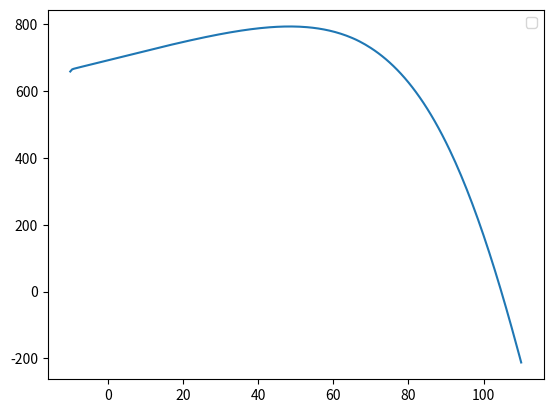

The matplotlib source for this figure:
#for 2.7 python
#calculation charackteristic for asyncronious motor
# [redacted]

from math import sqrt, cos, radians, copysign 
from matplotlib import pyplot

tip='4MTKF(H)200L6'  #Тип двигателя
pp=3                  #Число пар полюсов
u1n=220           #Номинальное фазное напряжение,В
f1n=50               #Номинальная частота,Гц
Pn=22000        #Номинальная мощность, Вт
nn=935            #Номинальная скорость,об/мин
I1n=51             #Номинальный ток статора,А 
kpdn=0.83       #Номинальный кпд
cosfi1n=0.79  #Номинальный cos fi1n
Mk=760           #Критический момент, Нм
Mp=706          #Пусковой момент,Нм
I1p=275          #Пусковой ток статора, A

r1=0.232        #Cопротивление активное фазной обмотки СТАТОРА,Ом
r2p=0.325     #Сопротивление активное приведенное фазной обмотки РОТОРА,Ом  
x1=0.285         #Сопротивление индуктивное фазной обмотки СТАТОРА,Ом
x2p=0.2844    #Сопротивление индуктивное приведенное фазной обмотки РОТОРА,Ом
Imn=26.3        #Ток намагничивания номинальный, А  

#Выбрать источник питания

In = 1            #Источник напряжения in=1
it = 0              #Источник тока it=1
dt = 0              #Динамическое торможение dt=1

#Задать параметры  источника питания

if (In==1):                #Источник напряжения in=1
   u1s=220          #Фазное напряжение в заданной точке, В
   f1=50                #Частота в заданной точке,Гц

if it==1:                #Источник тока it=1
   i1s=55           #Ток фазы статора в заданной точке, А
   f1=15              #Частота в заданной точке,Гц

if dt==1 and it==1:
   f1=0                  #Частота в заданной точке,Гц
   Ipost=100       #Постоянный ток статора для заданной точки, А
   kc=0.816        #Коэффициент схемы включения постоянного тока
   i1s=kc*Ipost   #Эквивалентный переменный ток фазы статора                     #для заданной точки, А  
    
#Добавочные сопротивления статора, Ом
R1d=0 
X1d=0
        
kot=0         #Коэффициент ПОС по активной составляющей тока статора:
                   # kot=1 - для компенсации скольжения s=sn 
      
krn=1         #При учете кривой намагничивания krn=1

         
#Расчетные данные двигателя
pi=3.1416
won=2*pi*f1n/pp #Номинальная синхронная скорость,рад/с
wn=nn/9.55      #Номинальная скорость,рад/с
Mn=Pn/wn        #Номинальный момент,Нм
sn=(won-wn)/won #Номинальное скольжение
Mko=Mk/Mn       #Критический момент, о.е.
Mpo=Mp/Mn       #Пусковой момент, о.е.
I1po=I1p/I1n    #Пусковой ток статора, о.е.
a1=r1/r2p
sk=sn*(Mko+sqrt((Mko**2-1)+2*a1*sn*(Mko-1))/(1-2*sn*a1*(Mko-1)))
Memn=2*Mk*(1+a1*sk)/(sn/sk+sk/sn+2*a1*sk) #Номинальный электромагнитный момент,Нм
dMxn=Memn-Mn         #Потери момента в номинальном режиме, Нм
r2v=Mp*won/(3*I1p**2) #Невыключаемое приведенное активное сопротивление ротора    
                      #c учетом вытеснения тока ротора ,Ом  
sinfi1n=sqrt(1-cosfi1n**2)
if Imn==0: 
    Imn=I1n*(sinfi1n-cosfi1n*sn/sk)#Ток намагничивания  в номинальном режиме, А
                     
xmn=u1n/Imn-x1#Индуктивное сопротивление контура намагничивания,Ом
E1n=Imn*xmn   #Номинальная ЭДС статора, В
r1=r1+R1d
x1=x1+X1d
ks=0
Im=Imn
won=abs(won)

wna=-10            #Начальная скорость, рад/с
wko=110            #Конечная скорость, рад/с   wn110
dw=0.5            #Шаг по скорости, рад/с

M1=Mk  
w1=won*(1-sk)     #Координаты заданной точки 1
M2=Mp 
w2=0     #Координаты заданной точки 2
M3=I1p
w3=0     #Координаты заданной точки 2
w=wna
m = []
v = []
while w <= wko:
    v.append(w)
    if dt==1:
        a=1
        s=-w/won
        wo=won
    else:
        a=(f1+ks)/f1n      #ks - Введение компенсации скольжения
        wo=a*won
        s=(wo-w)/wo

    if abs(s)<0.001:
        s=0.001
    
    if krn==0:
        xm=xmn
    else:
        imo = Im / Imn 
    
        if imo<0.37:
            em=1.35*imo                  #kk=1.35
        if imo>0.37: 
            em=0.5+1.09*(imo-0.37)       #kk=1.095 
        if imo>0.6: 
            em=0.75+0.625*(imo-0.6)       #kk=0.625
        if imo>1: 
            em=1+0.5*(imo-1)                #kk=0.5
        if imo>1.2:
            em=1.1+0.167*(imo-1.2)         #kk=0.167 
        if imo>1.8: 
            em=1.2+0.1*(imo-1.8)          #kk=0.1
        if em>1.3: 
            em=1.3
        
        xm=em*E1n/(imo*Imn)
    r2s=(r2v)/s
    #if (r2v-r2p)>0 r2s=(r2p+(r2v-r2p))/s end #учет вытеснения тока ротора
    z2p=r2s+1j*x2p*a                          
    zm=1j*xm*a
    zmr=zm*z2p/(zm+z2p)
  
    z1=r1+1j*x1*a
    zc=z1+zmr
    if dt==1:
        i2p=i1s*zm/(z2p+zm)
        I2p=abs(i2p)                             #Приведенный ток ротора,А     
        im=i1s*z2p/(z2p+zm)
        Im=abs(im)      
        I1=abs(i1s)                              #Ток статора, А
        I1a=i1s.real
    else:
        if it==1:
            i1=i1s
            u1=i1*zc                               # Источник тока
        if In==1:
            u1=u1s+ks*u1n/f1n
            i1=u1/zc     # Источник напряжения
        I1=abs(i1)                                                            #Ток статора, А
        I1a=i1.real
        e=i1*zmr
        im=e/zm 
        Im=abs(im)
        i2p=-e/z2p 
        I2p=abs(i2p)                            #Приведенный ток ротора,А 
    
    #Компенсация скольжения ks,Гц
    dfoi=f1n*I1a/(I1n*cosfi1n)       #Приращение частоты f1 от обратной связи  
    if w>wo:
        dfoi=0              
    ks=kot*sn*dfoi                            #по активной составляющей тока статора  
   
 #Расчет момента, мощностей и энергетических показателей
    
    M = 3*I2p**2*r2s/wo             #Электромагнитный момент, нм
    m.append(M)
    if f1==0:
        cosfi=0
    #else:
        #cosfi=abs(cos(radians(zc))) #Коэффициент мощности двигателя
   
    sign = lambda val: copysign(1, val)
    dMx=abs(dMxn)*sign(w)   #Реактивный момент х.х. двигателя                 
    Pv=(M-dMx)*w                      #Мощность на валу, Вт
    dP2=3*I2p*I2p*r2p             #Потери мощности в обмотках ротора, Вт
    Pem=M*w+dP2                  #Мощность электромагнитная, Вт
    dP1=3*I1*I1*r1                  #Потери мощности в обмотках статора, Вт
    Pc=3*abs(u1)*I1a             #Мощность сети, Вт
  
    if dt==1:
        Pc=0 
        kpd=0
    else:
        kpd=Pv/Pc               # КПД

    if (Pv<0 and Pc<0): 
        kpd=Pc/Pv
           
    if (M==0 or w==0):
        kpd=0
    if kpd <=0:
        kpd=0
    if kpd >1:
        kpd=0
    w += dw

va = [int for _ in range(wna, wko)]
fig, figure = pyplot.subplots()
#for i in range(wna, wko):
 #   va[i] = i
 #   figure.scatter(i, va[i])
print(v, m)
figure.plot(v, m)


print("Good job!")
figure.legend()
pyplot.show()